Run: headless pygame with SDL's dummy video driver; simulated clock (each Clock.tick advances the game by its frame time, no real sleeping); random seed 0; keys injected as events and as key.get_pressed() state; no mouse input.
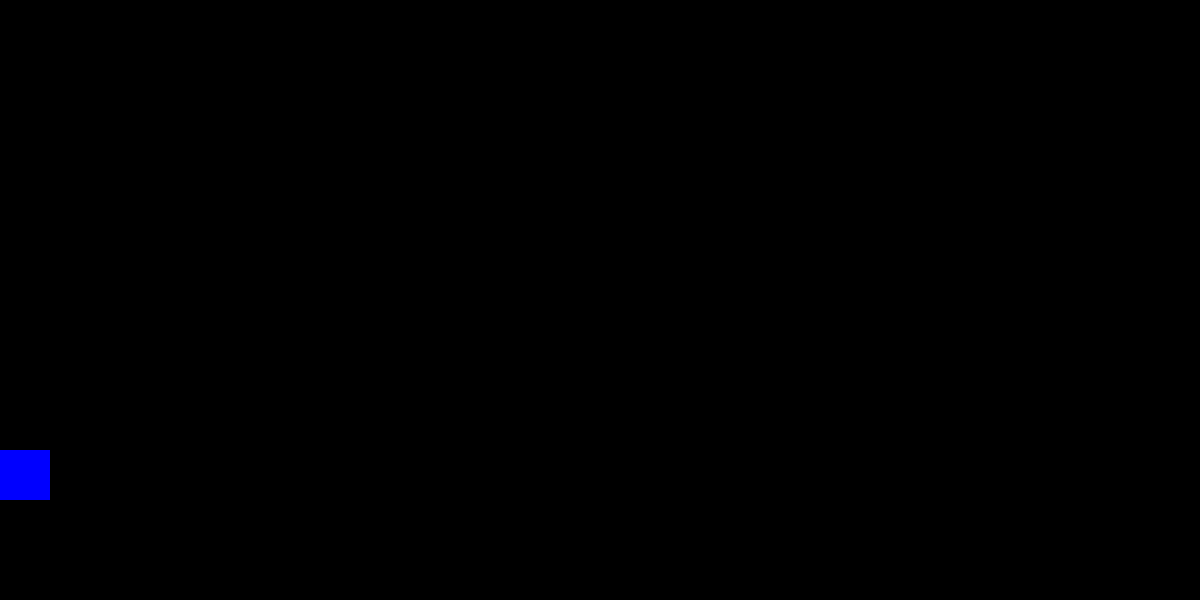
Frame 1 of 4 · flips 1–60 · no input
Frame 2 of 4 · flips 61–180 · tapped SPACE, RETURN · held RIGHT (→), D · screen unchanged from frame 1, image omitted
Frame 3 of 4 · flips 181–300 · held DOWN (↓), S · screen unchanged from frame 2, image omitted
Frame 4 of 4 · flips 301–420 · held LEFT (←), A, UP (↑), W · screen unchanged from frame 3, image omitted

The pygame program that drew these frames:

import pygame as pg
RES = WIDTH, HEIGHT = 1200, 600
screen = pg.display.set_mode(RES)
pg.init()
clock = pg.time.Clock()

ground = HEIGHT * (3/4)

dino = pg.Rect(0, ground, 50, 50)
while True:
    screen.fill((0, 0, 0))
    for event in pg.event.get():
        if event.type == pg.QUIT:
            pg.quit()
            exit()

    #draw dino
    pg.draw.rect(screen, (0, 0, 255), dino)
    pg.display.flip()
    clock.tick(60)
